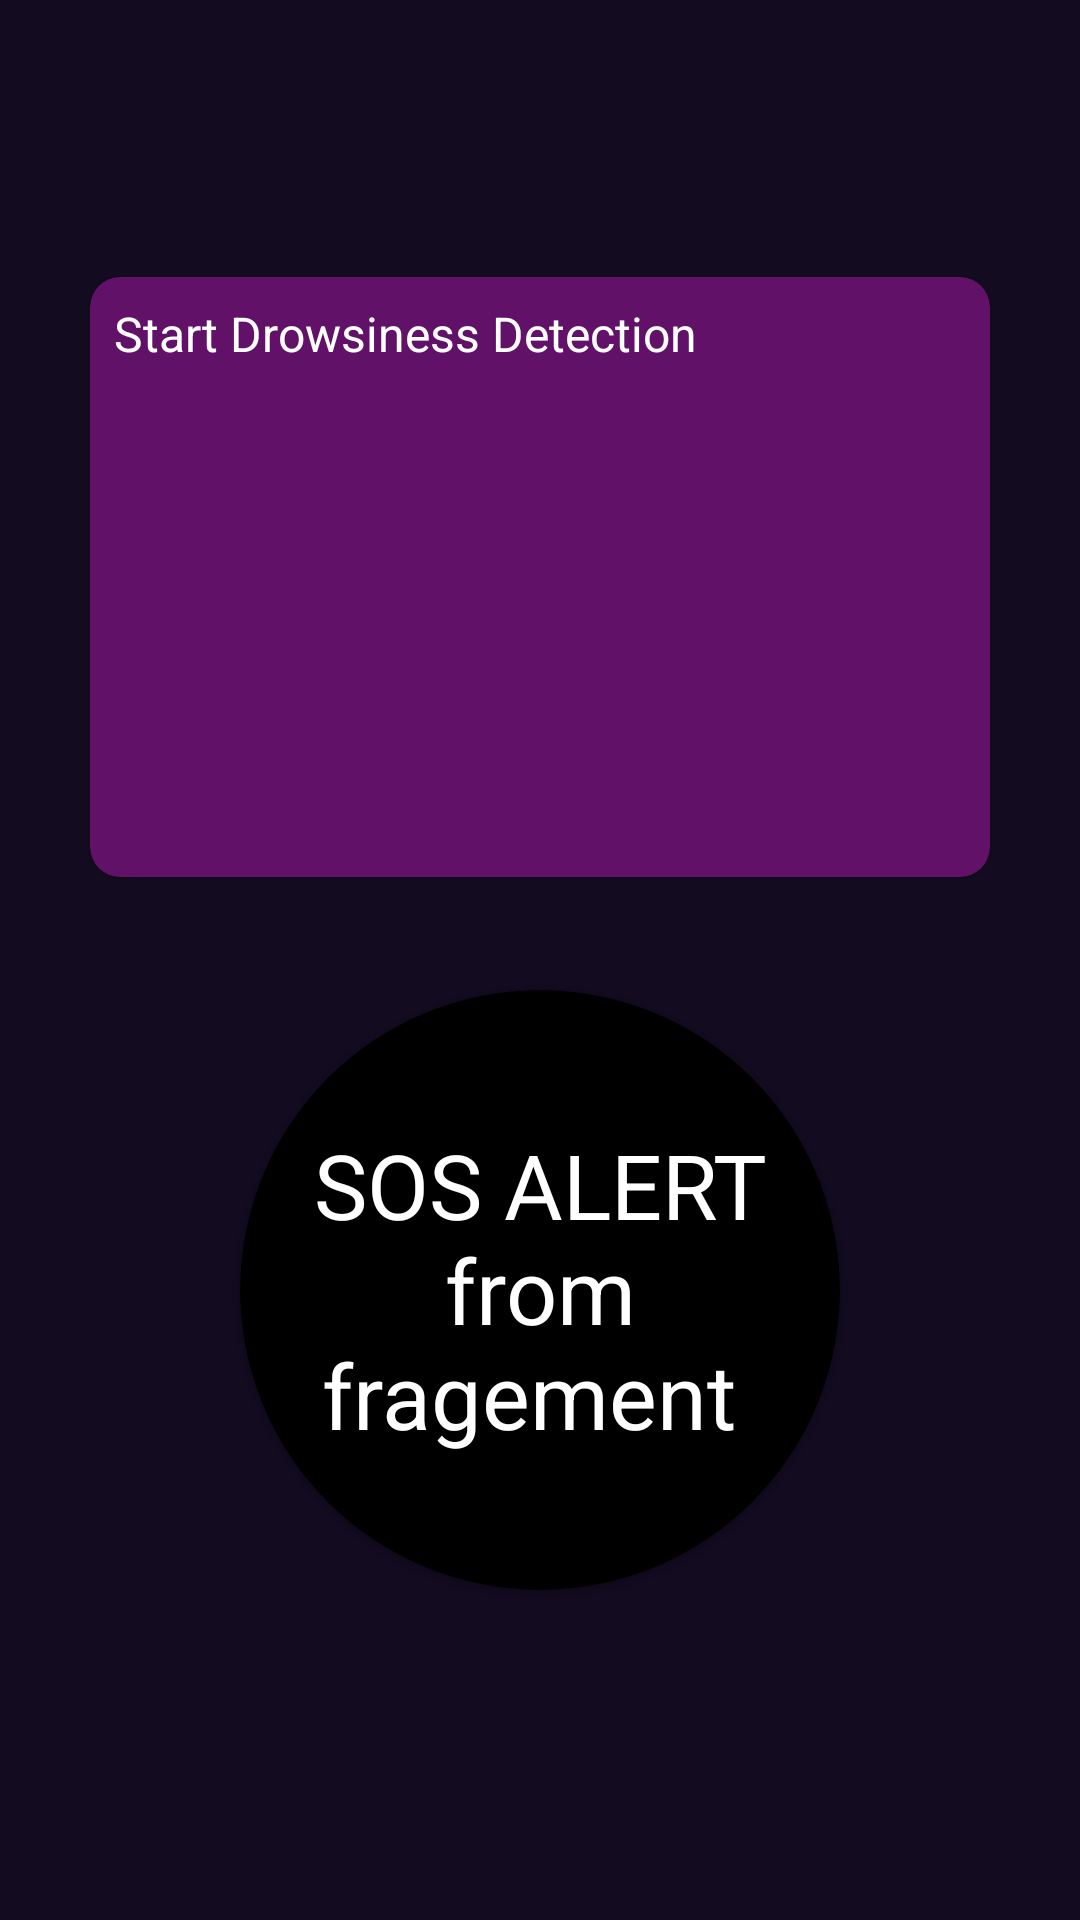

Write the Android layout XML for this screen, with the resource values it uses.
<!-- AndroidManifest.xml: application theme Theme.DrowsinessDetectionApp -->
<!-- res/layout/main_fragement.xml -->
<?xml version="1.0" encoding="utf-8"?>
<androidx.constraintlayout.widget.ConstraintLayout
    xmlns:app="http://schemas.android.com/apk/res-auto"
    xmlns:android="http://schemas.android.com/apk/res/android" android:layout_width="match_parent"
    android:background="@color/secondary_color"
    android:layout_height="match_parent"
    >
    <com.google.android.material.card.MaterialCardView
        android:id="@+id/enableCamera"
        android:layout_width="match_parent"
        android:layout_marginHorizontal="30dp"
        android:layout_height="200dp"
        android:gravity="center"
        app:cardCornerRadius="10dp"
        app:layout_constraintBottom_toBottomOf="parent"
        app:layout_constraintEnd_toEndOf="parent"
        app:layout_constraintStart_toStartOf="parent"
        app:layout_constraintTop_toTopOf="parent"
        app:layout_constraintVertical_bias="0.20999998"
        android:backgroundTint="@color/secondary_color_2"
        >
        <TextView
            android:layout_width="wrap_content"
            android:layout_height="wrap_content"
            android:layout_gravity="top"
            android:text="Start Drowsiness Detection"
            android:textAlignment="center"
            android:textColor="@color/white"
            android:textSize="16sp"
            android:layout_margin="8dp"/>
    </com.google.android.material.card.MaterialCardView>

    <com.google.android.material.card.MaterialCardView
        android:id="@+id/sosAlertButton"
        android:layout_width="200dp"
        android:layout_height="200dp"
        android:backgroundTint="@color/black"
        android:gravity="center"
        app:cardCornerRadius="100dp"
        app:layout_constraintBottom_toBottomOf="parent"
        app:layout_constraintEnd_toEndOf="parent"
        app:layout_constraintStart_toStartOf="parent"
        app:layout_constraintTop_toTopOf="parent"
        app:layout_constraintVertical_bias="0.75">

        <TextView
            android:layout_width="wrap_content"
            android:layout_height="wrap_content"
            android:layout_gravity="center"
            android:text="SOS ALERT from fragement "
            android:textAlignment="center"
            android:textColor="@color/white"
            android:textSize="30dp" />
    </com.google.android.material.card.MaterialCardView>
</androidx.constraintlayout.widget.ConstraintLayout>
<!-- resources referenced by this layout -->
<resources>
  <color name="black">#FF000000</color>
  <color name="secondary_color">#130B20</color>
  <color name="secondary_color_2">#621169</color>
  <color name="white">#FFFFFFFF</color>
  <style name="Theme.DrowsinessDetectionApp" parent="Theme.MaterialComponents.DayNight.DarkActionBar">
          
          <item name="colorPrimary">@color/purple_500</item>
          <item name="colorPrimaryVariant">@color/purple_700</item>
          <item name="colorOnPrimary">@color/white</item>
          
          <item name="colorSecondary">@color/teal_200</item>
          <item name="colorSecondaryVariant">@color/teal_700</item>
          <item name="colorOnSecondary">@color/black</item>
          
          <item name="android:statusBarColor" tools:targetApi="l">?attr/colorPrimaryVariant</item>
          
      </style>
  <color name="purple_500">#FF6200EE</color>
  <color name="purple_700">#FF3700B3</color>
  <color name="teal_200">#FF03DAC5</color>
  <color name="teal_700">#FF018786</color>
</resources>
